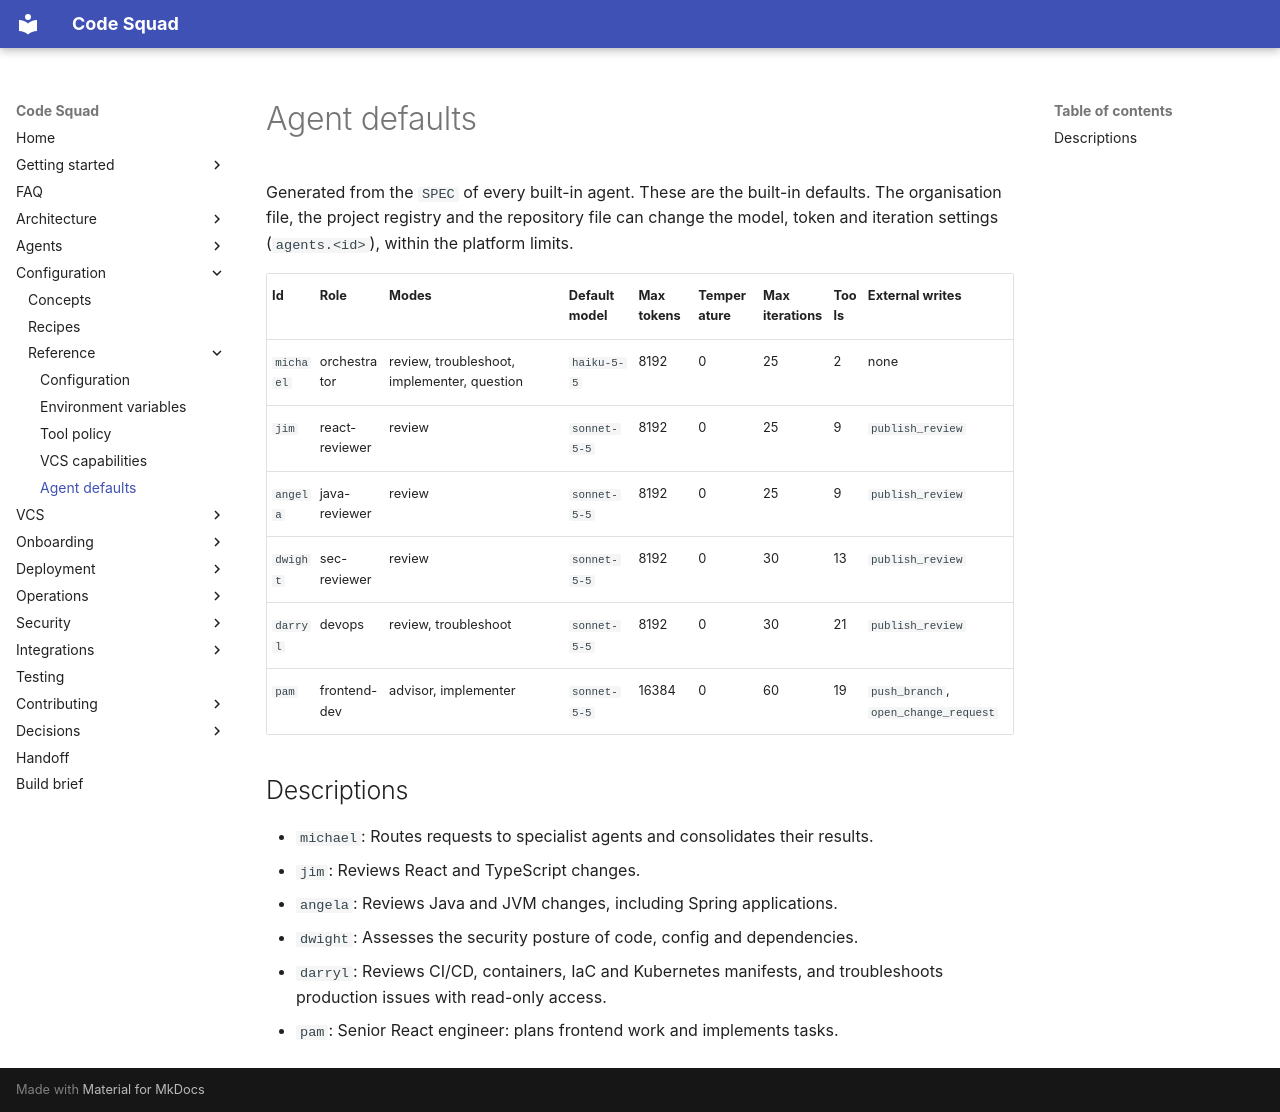

repository: acarmisc/the-office-ai-squad · page: reference/agents/index.html · generator: mkdocs

<!-- generated — do not edit. Source: scripts/gen_docs.py. Regenerate with: just docs-gen -->

# Agent defaults

Generated from the `SPEC` of every built-in agent. These are the built-in defaults.
The organisation file, the project registry and the repository file can change the
model, token and iteration settings (`agents.<id>`), within the platform limits.

| Id | Role | Modes | Default model | Max tokens | Temperature | Max iterations | Tools | External writes |
| --- | --- | --- | --- | --- | --- | --- | --- | --- |
| `michael` | orchestrator | review, troubleshoot, implementer, question | `haiku-5-5` | 8192 | 0 | 25 | 2 | none |
| `jim` | react-reviewer | review | `sonnet-5-5` | 8192 | 0 | 25 | 9 | `publish_review` |
| `angela` | java-reviewer | review | `sonnet-5-5` | 8192 | 0 | 25 | 9 | `publish_review` |
| `dwight` | sec-reviewer | review | `sonnet-5-5` | 8192 | 0 | 30 | 13 | `publish_review` |
| `darryl` | devops | review, troubleshoot | `sonnet-5-5` | 8192 | 0 | 30 | 21 | `publish_review` |
| `pam` | frontend-dev | advisor, implementer | `sonnet-5-5` | 16384 | 0 | 60 | 19 | `push_branch`, `open_change_request` |

## Descriptions

- `michael`: Routes requests to specialist agents and consolidates their results.
- `jim`: Reviews React and TypeScript changes.
- `angela`: Reviews Java and JVM changes, including Spring applications.
- `dwight`: Assesses the security posture of code, config and dependencies.
- `darryl`: Reviews CI/CD, containers, IaC and Kubernetes manifests, and troubleshoots production issues with read-only access.
- `pam`: Senior React engineer: plans frontend work and implements tasks.
